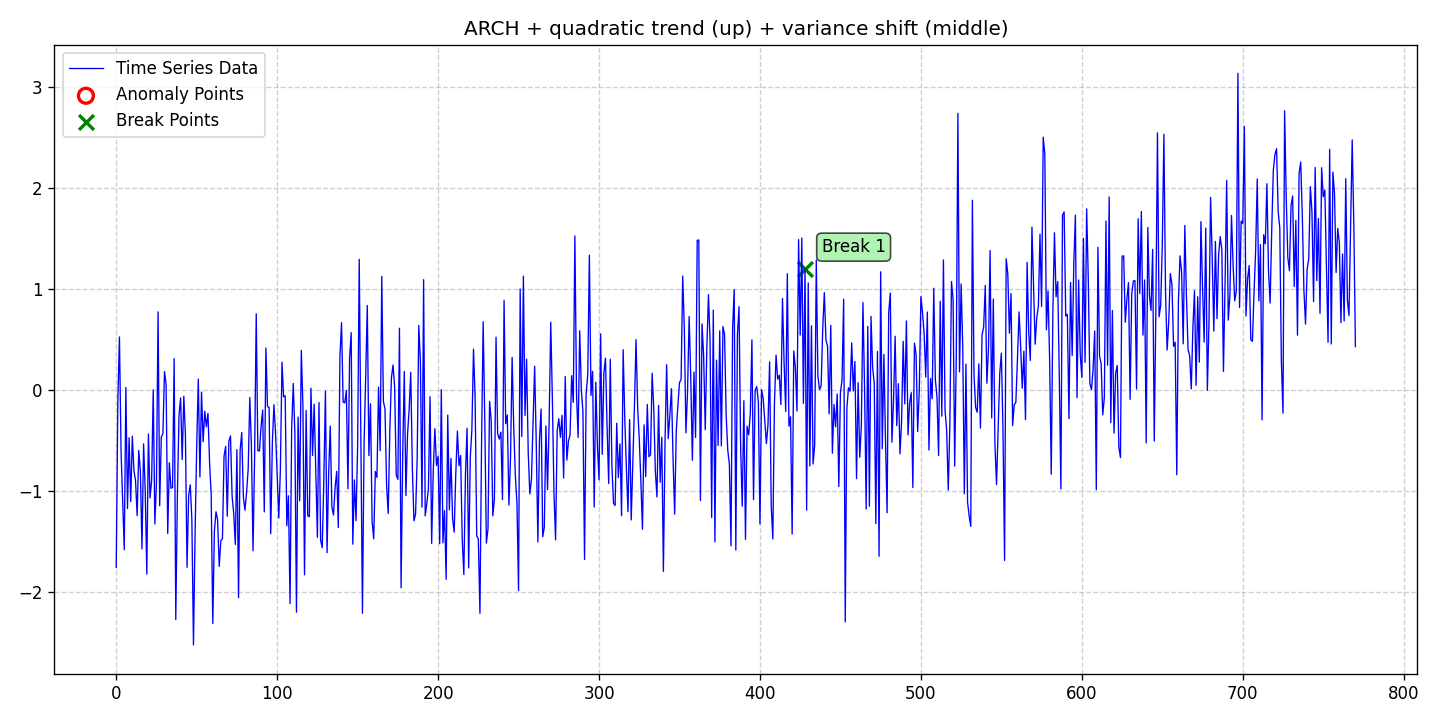

The file beside this chart, header and first rows:
date, data, stationary, det_lin_up, det_lin_down, det_quad, det_cubic, det_exp, det_damped, stoc_trend, volatility, single_seas, multiple_seas, point_anom_single, point_anom_multi, collect_anom, context_anom, mean_shift, var_shift, trend_shift, point_anom_count, point_anom_location, point_anom_point, collect_anom_count
2020-01-01, -1.759, 0, 0, 0, 1, 0, 0, 0, 0, 1, 0, 0, 0, 0, 0, 0, 0, 1, 0, 0, none, , 0
2020-01-02, -0.1225, 0, 0, 0, 1, 0, 0, 0, 0, 1, 0, 0, 0, 0, 0, 0, 0, 1, 0, 0, none, , 0
2020-01-03, 0.5243, 0, 0, 0, 1, 0, 0, 0, 0, 1, 0, 0, 0, 0, 0, 0, 0, 1, 0, 0, none, , 0
2020-01-04, -0.6069, 0, 0, 0, 1, 0, 0, 0, 0, 1, 0, 0, 0, 0, 0, 0, 0, 1, 0, 0, none, , 0
2020-01-05, -1.093, 0, 0, 0, 1, 0, 0, 0, 0, 1, 0, 0, 0, 0, 0, 0, 0, 1, 0, 0, none, , 0
2020-01-06, -1.585, 0, 0, 0, 1, 0, 0, 0, 0, 1, 0, 0, 0, 0, 0, 0, 0, 1, 0, 0, none, , 0
2020-01-07, 0.02269, 0, 0, 0, 1, 0, 0, 0, 0, 1, 0, 0, 0, 0, 0, 0, 0, 1, 0, 0, none, , 0
2020-01-08, -1.177, 0, 0, 0, 1, 0, 0, 0, 0, 1, 0, 0, 0, 0, 0, 0, 0, 1, 0, 0, none, , 0
2020-01-09, -0.4745, 0, 0, 0, 1, 0, 0, 0, 0, 1, 0, 0, 0, 0, 0, 0, 0, 1, 0, 0, none, , 0
2020-01-10, -1.107, 0, 0, 0, 1, 0, 0, 0, 0, 1, 0, 0, 0, 0, 0, 0, 0, 1, 0, 0, none, , 0
2020-01-11, -0.4595, 0, 0, 0, 1, 0, 0, 0, 0, 1, 0, 0, 0, 0, 0, 0, 0, 1, 0, 0, none, , 0
2020-01-12, -0.7983, 0, 0, 0, 1, 0, 0, 0, 0, 1, 0, 0, 0, 0, 0, 0, 0, 1, 0, 0, none, , 0
2020-01-13, -0.8995, 0, 0, 0, 1, 0, 0, 0, 0, 1, 0, 0, 0, 0, 0, 0, 0, 1, 0, 0, none, , 0
2020-01-14, -1.247, 0, 0, 0, 1, 0, 0, 0, 0, 1, 0, 0, 0, 0, 0, 0, 0, 1, 0, 0, none, , 0
2020-01-15, -0.6014, 0, 0, 0, 1, 0, 0, 0, 0, 1, 0, 0, 0, 0, 0, 0, 0, 1, 0, 0, none, , 0
2020-01-16, -0.8027, 0, 0, 0, 1, 0, 0, 0, 0, 1, 0, 0, 0, 0, 0, 0, 0, 1, 0, 0, none, , 0
2020-01-17, -1.577, 0, 0, 0, 1, 0, 0, 0, 0, 1, 0, 0, 0, 0, 0, 0, 0, 1, 0, 0, none, , 0
2020-01-18, -0.5358, 0, 0, 0, 1, 0, 0, 0, 0, 1, 0, 0, 0, 0, 0, 0, 0, 1, 0, 0, none, , 0
2020-01-19, -0.9864, 0, 0, 0, 1, 0, 0, 0, 0, 1, 0, 0, 0, 0, 0, 0, 0, 1, 0, 0, none, , 0
2020-01-20, -1.827, 0, 0, 0, 1, 0, 0, 0, 0, 1, 0, 0, 0, 0, 0, 0, 0, 1, 0, 0, none, , 0
2020-01-21, -0.4384, 0, 0, 0, 1, 0, 0, 0, 0, 1, 0, 0, 0, 0, 0, 0, 0, 1, 0, 0, none, , 0
2020-01-22, -1.072, 0, 0, 0, 1, 0, 0, 0, 0, 1, 0, 0, 0, 0, 0, 0, 0, 1, 0, 0, none, , 0
2020-01-23, -0.9009, 0, 0, 0, 1, 0, 0, 0, 0, 1, 0, 0, 0, 0, 0, 0, 0, 1, 0, 0, none, , 0
2020-01-24, 0.0006919, 0, 0, 0, 1, 0, 0, 0, 0, 1, 0, 0, 0, 0, 0, 0, 0, 1, 0, 0, none, , 0
2020-01-25, -1.329, 0, 0, 0, 1, 0, 0, 0, 0, 1, 0, 0, 0, 0, 0, 0, 0, 1, 0, 0, none, , 0
2020-01-26, -0.9183, 0, 0, 0, 1, 0, 0, 0, 0, 1, 0, 0, 0, 0, 0, 0, 0, 1, 0, 0, none, , 0
2020-01-27, 0.7735, 0, 0, 0, 1, 0, 0, 0, 0, 1, 0, 0, 0, 0, 0, 0, 0, 1, 0, 0, none, , 0
2020-01-28, -1.15, 0, 0, 0, 1, 0, 0, 0, 0, 1, 0, 0, 0, 0, 0, 0, 0, 1, 0, 0, none, , 0
2020-01-29, -0.4677, 0, 0, 0, 1, 0, 0, 0, 0, 1, 0, 0, 0, 0, 0, 0, 0, 1, 0, 0, none, , 0
2020-01-30, -0.4332, 0, 0, 0, 1, 0, 0, 0, 0, 1, 0, 0, 0, 0, 0, 0, 0, 1, 0, 0, none, , 0
2020-01-31, 0.1815, 0, 0, 0, 1, 0, 0, 0, 0, 1, 0, 0, 0, 0, 0, 0, 0, 1, 0, 0, none, , 0
2020-02-01, 0.05387, 0, 0, 0, 1, 0, 0, 0, 0, 1, 0, 0, 0, 0, 0, 0, 0, 1, 0, 0, none, , 0
2020-02-02, -1.424, 0, 0, 0, 1, 0, 0, 0, 0, 1, 0, 0, 0, 0, 0, 0, 0, 1, 0, 0, none, , 0
2020-02-03, -0.7232, 0, 0, 0, 1, 0, 0, 0, 0, 1, 0, 0, 0, 0, 0, 0, 0, 1, 0, 0, none, , 0
2020-02-04, -0.9753, 0, 0, 0, 1, 0, 0, 0, 0, 1, 0, 0, 0, 0, 0, 0, 0, 1, 0, 0, none, , 0
2020-02-05, -0.9694, 0, 0, 0, 1, 0, 0, 0, 0, 1, 0, 0, 0, 0, 0, 0, 0, 1, 0, 0, none, , 0
2020-02-06, 0.3093, 0, 0, 0, 1, 0, 0, 0, 0, 1, 0, 0, 0, 0, 0, 0, 0, 1, 0, 0, none, , 0
2020-02-07, -2.277, 0, 0, 0, 1, 0, 0, 0, 0, 1, 0, 0, 0, 0, 0, 0, 0, 1, 0, 0, none, , 0
2020-02-08, -1.047, 0, 0, 0, 1, 0, 0, 0, 0, 1, 0, 0, 0, 0, 0, 0, 0, 1, 0, 0, none, , 0
2020-02-09, -0.2558, 0, 0, 0, 1, 0, 0, 0, 0, 1, 0, 0, 0, 0, 0, 0, 0, 1, 0, 0, none, , 0
2020-02-10, -0.07981, 0, 0, 0, 1, 0, 0, 0, 0, 1, 0, 0, 0, 0, 0, 0, 0, 1, 0, 0, none, , 0
2020-02-11, -0.6908, 0, 0, 0, 1, 0, 0, 0, 0, 1, 0, 0, 0, 0, 0, 0, 0, 1, 0, 0, none, , 0
2020-02-12, -0.06266, 0, 0, 0, 1, 0, 0, 0, 0, 1, 0, 0, 0, 0, 0, 0, 0, 1, 0, 0, none, , 0
2020-02-13, -0.4533, 0, 0, 0, 1, 0, 0, 0, 0, 1, 0, 0, 0, 0, 0, 0, 0, 1, 0, 0, none, , 0
2020-02-14, -1.76, 0, 0, 0, 1, 0, 0, 0, 0, 1, 0, 0, 0, 0, 0, 0, 0, 1, 0, 0, none, , 0
2020-02-15, -1.047, 0, 0, 0, 1, 0, 0, 0, 0, 1, 0, 0, 0, 0, 0, 0, 0, 1, 0, 0, none, , 0
2020-02-16, -0.9421, 0, 0, 0, 1, 0, 0, 0, 0, 1, 0, 0, 0, 0, 0, 0, 0, 1, 0, 0, none, , 0
2020-02-17, -1.286, 0, 0, 0, 1, 0, 0, 0, 0, 1, 0, 0, 0, 0, 0, 0, 0, 1, 0, 0, none, , 0
2020-02-18, -2.529, 0, 0, 0, 1, 0, 0, 0, 0, 1, 0, 0, 0, 0, 0, 0, 0, 1, 0, 0, none, , 0
2020-02-19, -1.42, 0, 0, 0, 1, 0, 0, 0, 0, 1, 0, 0, 0, 0, 0, 0, 0, 1, 0, 0, none, , 0
2020-02-20, -0.5615, 0, 0, 0, 1, 0, 0, 0, 0, 1, 0, 0, 0, 0, 0, 0, 0, 1, 0, 0, none, , 0
2020-02-21, 0.1071, 0, 0, 0, 1, 0, 0, 0, 0, 1, 0, 0, 0, 0, 0, 0, 0, 1, 0, 0, none, , 0
2020-02-22, -0.8638, 0, 0, 0, 1, 0, 0, 0, 0, 1, 0, 0, 0, 0, 0, 0, 0, 1, 0, 0, none, , 0
2020-02-23, -0.02221, 0, 0, 0, 1, 0, 0, 0, 0, 1, 0, 0, 0, 0, 0, 0, 0, 1, 0, 0, none, , 0
2020-02-24, -0.5152, 0, 0, 0, 1, 0, 0, 0, 0, 1, 0, 0, 0, 0, 0, 0, 0, 1, 0, 0, none, , 0
2020-02-25, -0.2125, 0, 0, 0, 1, 0, 0, 0, 0, 1, 0, 0, 0, 0, 0, 0, 0, 1, 0, 0, none, , 0
2020-02-26, -0.3661, 0, 0, 0, 1, 0, 0, 0, 0, 1, 0, 0, 0, 0, 0, 0, 0, 1, 0, 0, none, , 0
2020-02-27, -0.2339, 0, 0, 0, 1, 0, 0, 0, 0, 1, 0, 0, 0, 0, 0, 0, 0, 1, 0, 0, none, , 0
2020-02-28, -0.7193, 0, 0, 0, 1, 0, 0, 0, 0, 1, 0, 0, 0, 0, 0, 0, 0, 1, 0, 0, none, , 0
2020-02-29, -1.035, 0, 0, 0, 1, 0, 0, 0, 0, 1, 0, 0, 0, 0, 0, 0, 0, 1, 0, 0, none, , 0
... 711 more rows
